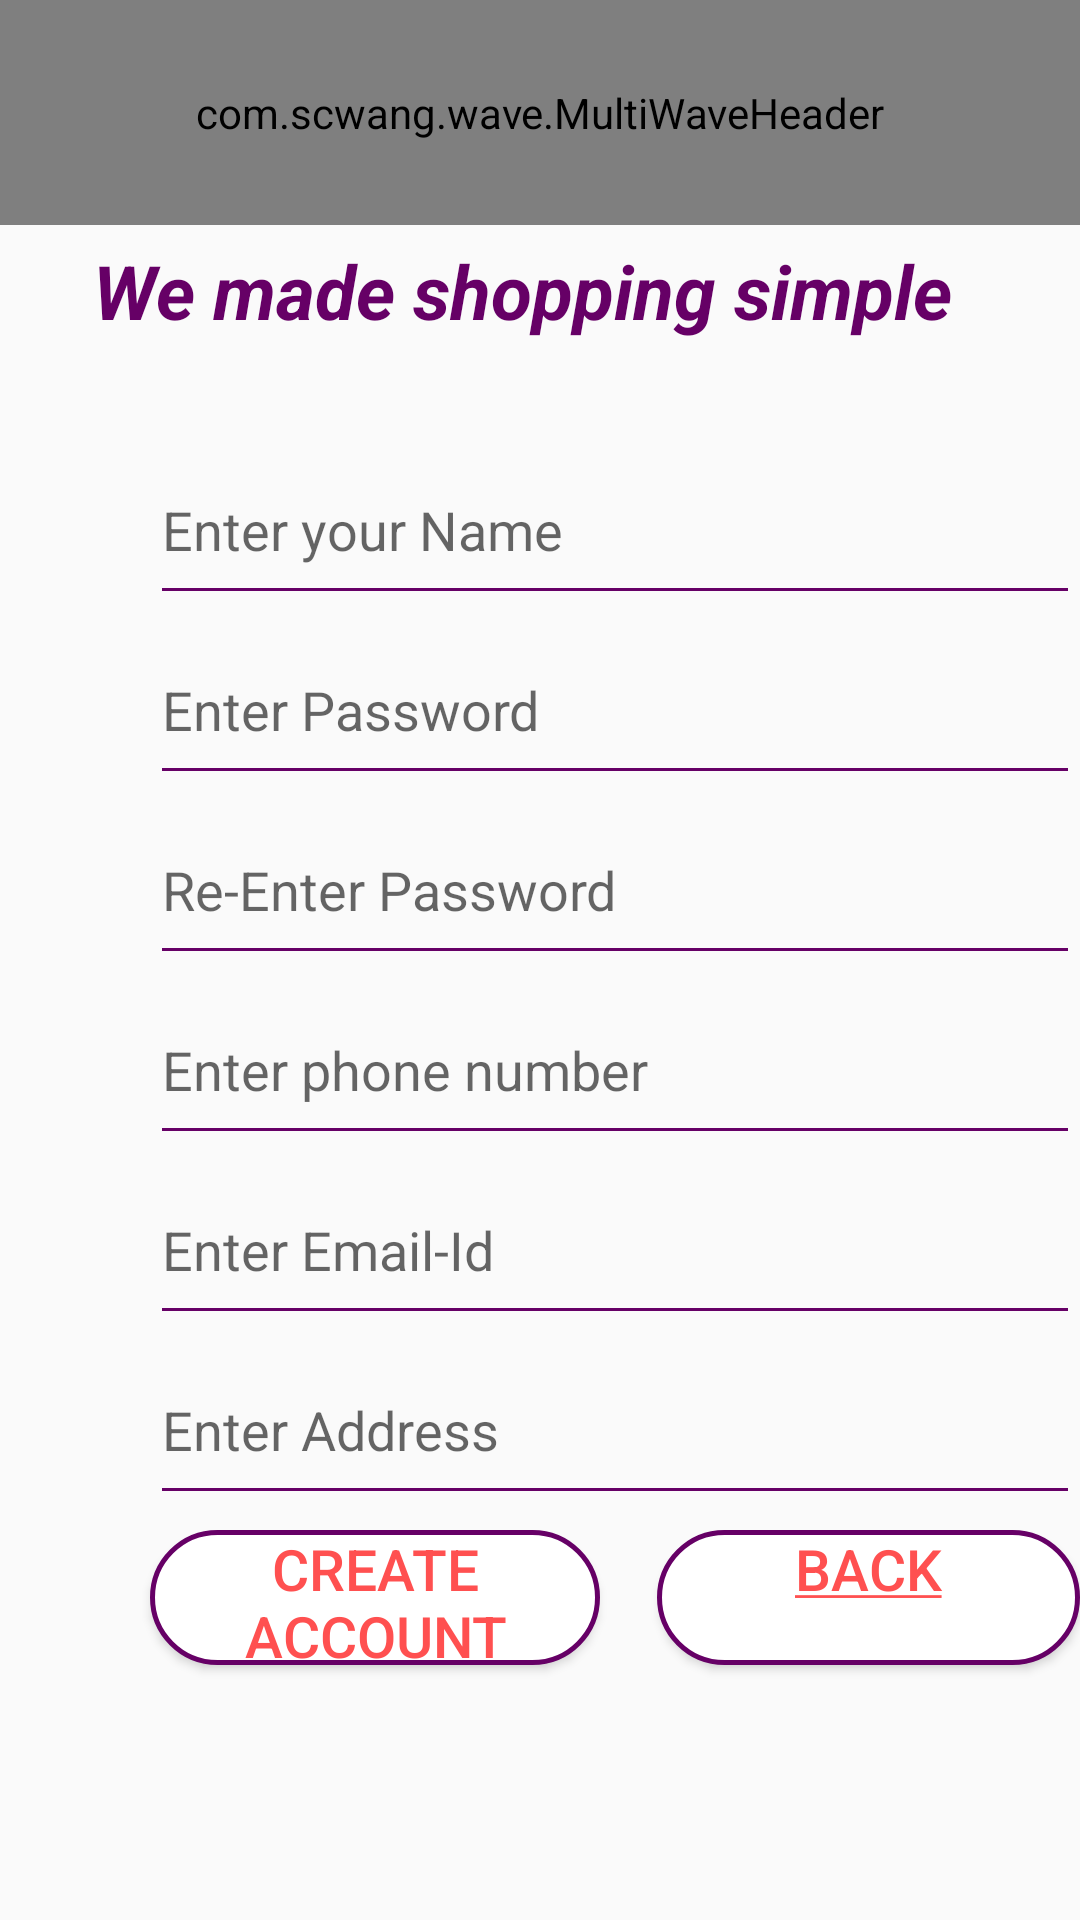

This screen was rendered from an Android layout file. Write that file and the resources it references.
<!-- AndroidManifest.xml: application theme Theme.GroceryDelivery -->
<!-- res/layout/signup.xml -->
<?xml version="1.0" encoding="utf-8"?>
<RelativeLayout xmlns:android="http://schemas.android.com/apk/res/android"
    xmlns:app="http://schemas.android.com/apk/res-auto"
    xmlns:tools="http://schemas.android.com/tools"
    android:orientation="vertical"
    android:layout_width="match_parent"
    android:layout_height="match_parent">

    <TextView
        android:layout_width="wrap_content"
        android:layout_height="wrap_content"
        android:id="@+id/text"
        android:text="@string/text"
        android:layout_marginTop="80dp"
        android:textSize="25sp"
        android:layout_marginStart="25dp"
        android:textStyle="bold"
        android:textColor="#660066"
        android:layout_marginLeft="25dp" />

    <com.scwang.wave.MultiWaveHeader
        android:id="@+id/wave_header2"
        android:layout_width="match_parent"
        android:layout_height="75dp"
        app:mwhWaves="MultiWave"
        app:mwhProgress="1"
        android:scaleY="-1"
        app:mwhStartColor="#00ff00"
        app:mwhCloseColor="#000"
        android:layout_marginTop="670dp"
        tools:ignore="DuplicateIds,MissingClass">
    </com.scwang.wave.MultiWaveHeader>


    <com.scwang.wave.MultiWaveHeader
        android:id="@+id/wave_header"
        android:layout_width="match_parent"
        android:layout_height="75dp"
        app:mwhCloseColor="#000"
        app:mwhProgress="1"
        android:scaleY="1"
        app:mwhStartColor="#00ff00"
        app:mwhWaves="MultiWave"
        tools:ignore="MissingClass">
    </com.scwang.wave.MultiWaveHeader>

    <EditText
        android:layout_width="wrap_content"
        android:layout_height="60dp"
        android:id="@+id/username"
        android:ems="15"
        android:layout_marginStart="50dp"
        android:layout_marginTop="145dp"
        android:maxLines="1"
        android:backgroundTint="#660066"
        android:hint="Enter your Name"
        android:inputType="textPersonName"
        android:autofillHints="Enter your Name"
        android:layout_marginLeft="50dp" />

    <EditText
        android:layout_width="wrap_content"
        android:layout_height="60dp"
        android:id="@+id/password1"
        android:ems="15"
        android:layout_marginStart="50dp"
        android:layout_marginTop="205dp"
        android:maxLines="1"
        android:backgroundTint="#660066"
        android:hint="@string/enter_password"
        android:inputType="textPassword"
        android:autofillHints="@string/enter_password"
        android:layout_marginLeft="50dp" />

    <EditText
        android:layout_width="wrap_content"
        android:layout_height="60dp"
        android:id="@+id/password2"
        android:ems="15"
        android:layout_marginStart="50dp"
        android:layout_marginTop="265dp"
        android:maxLines="1"
        android:backgroundTint="#660066"
        android:hint="@string/reenter_password"
        android:inputType="textPassword"
        android:autofillHints="@string/enter_password"
        android:layout_marginLeft="50dp" />

    <EditText
        android:layout_width="wrap_content"
        android:layout_height="60dp"
        android:id="@+id/phone"
        android:inputType="phone"
        android:backgroundTint="#660066"
        android:autofillHints="@string/enter_phone"
        android:hint="@string/enter_phone"
        android:ems="15"
        android:layout_marginStart="50dp"
        android:layout_marginTop="325dp"
        android:layout_marginLeft="50dp" />

    <EditText
        android:layout_width="wrap_content"
        android:layout_height="60dp"
        android:ems="15"
        android:id="@+id/email"
        android:inputType="textEmailAddress"
        android:hint="@string/email_id"
        android:backgroundTint="#660066"
        android:autofillHints="@string/email_id"
        android:layout_marginTop="385dp"
        android:layout_marginStart="50dp"
        android:layout_marginLeft="50dp" />

    <EditText
        android:layout_width="wrap_content"
        android:layout_height="60dp"
        android:id="@+id/address"
        android:inputType="text"
        android:backgroundTint="#660066"
        android:autofillHints="@string/address"
        android:hint="@string/address"
        android:ems="15"
        android:layout_marginStart="50dp"
        android:layout_marginTop="445dp"
        android:layout_marginLeft="50dp" />

    <Button
        android:id="@+id/signin"
        android:layout_width="150dp"
        android:layout_height="45dp"
        android:layout_marginStart="50dp"
        android:layout_marginTop="510dp"
        android:background="@drawable/boxmodel"
        android:text="@string/create"
        android:textAlignment="center"
        android:textColor="#ff5050"
        android:textSize="19sp"
        android:gravity="center_horizontal"
        android:layout_marginLeft="50dp" />

    <Button
        android:id="@+id/back"
        android:layout_width="150dp"
        android:layout_height="45dp"
        android:layout_marginStart="219dp"
        android:layout_marginTop="510dp"
        android:background="@drawable/boxmodel"
        android:text="@string/back"
        android:textAlignment="center"
        android:textColor="#ff5050"
        android:textSize="19sp"
        android:layout_marginLeft="219dp"
        android:gravity="center_horizontal" />

</RelativeLayout>
<!-- resources referenced by this layout -->
<resources>
  <!-- drawable boxmodel (drawable) -->
  <?xml version="1.0" encoding="utf-8"?>
  <shape xmlns:android="http://schemas.android.com/apk/res/android" android:shape="rectangle">
      <corners
          android:bottomLeftRadius="30dp"
          android:bottomRightRadius="30dp"
          android:topLeftRadius="30dp"
          android:topRightRadius="30dp"
          />
      <solid
          android:color="#fff"
          />
      <size
          android:width="150dp"
          android:height="60dp"
          />
      <stroke
          android:width="5px"
          android:color="#660066"
          />
  </shape>
  <string name="address">Enter Address</string>
  <string name="back"><u>Back</u></string>
  <string name="create">Create Account</string>
  <string name="email_id"> Enter Email-Id</string>
  <string name="enter_password">Enter Password </string>
  <string name="enter_phone">Enter phone number</string>
  <string name="reenter_password">Re-Enter Password</string>
  <string name="text"><i> We made shopping simple </i></string>
  <style name="Theme.GroceryDelivery" parent="Theme.AppCompat.Light.DarkActionBar">
          
          <item name="colorPrimary">@color/purple_500</item>
          <item name="colorPrimaryDark">@color/purple_700</item>
          <item name="colorAccent">@color/teal_200</item>
          
      </style>
  <!-- not gathered from this repository: default colours our renderer supplied (Android Studio template values) -->
  <color name="purple_500">#FF6200EE</color>
  <color name="purple_700">#FF3700B3</color>
  <color name="teal_200">#FF03DAC5</color>
</resources>
